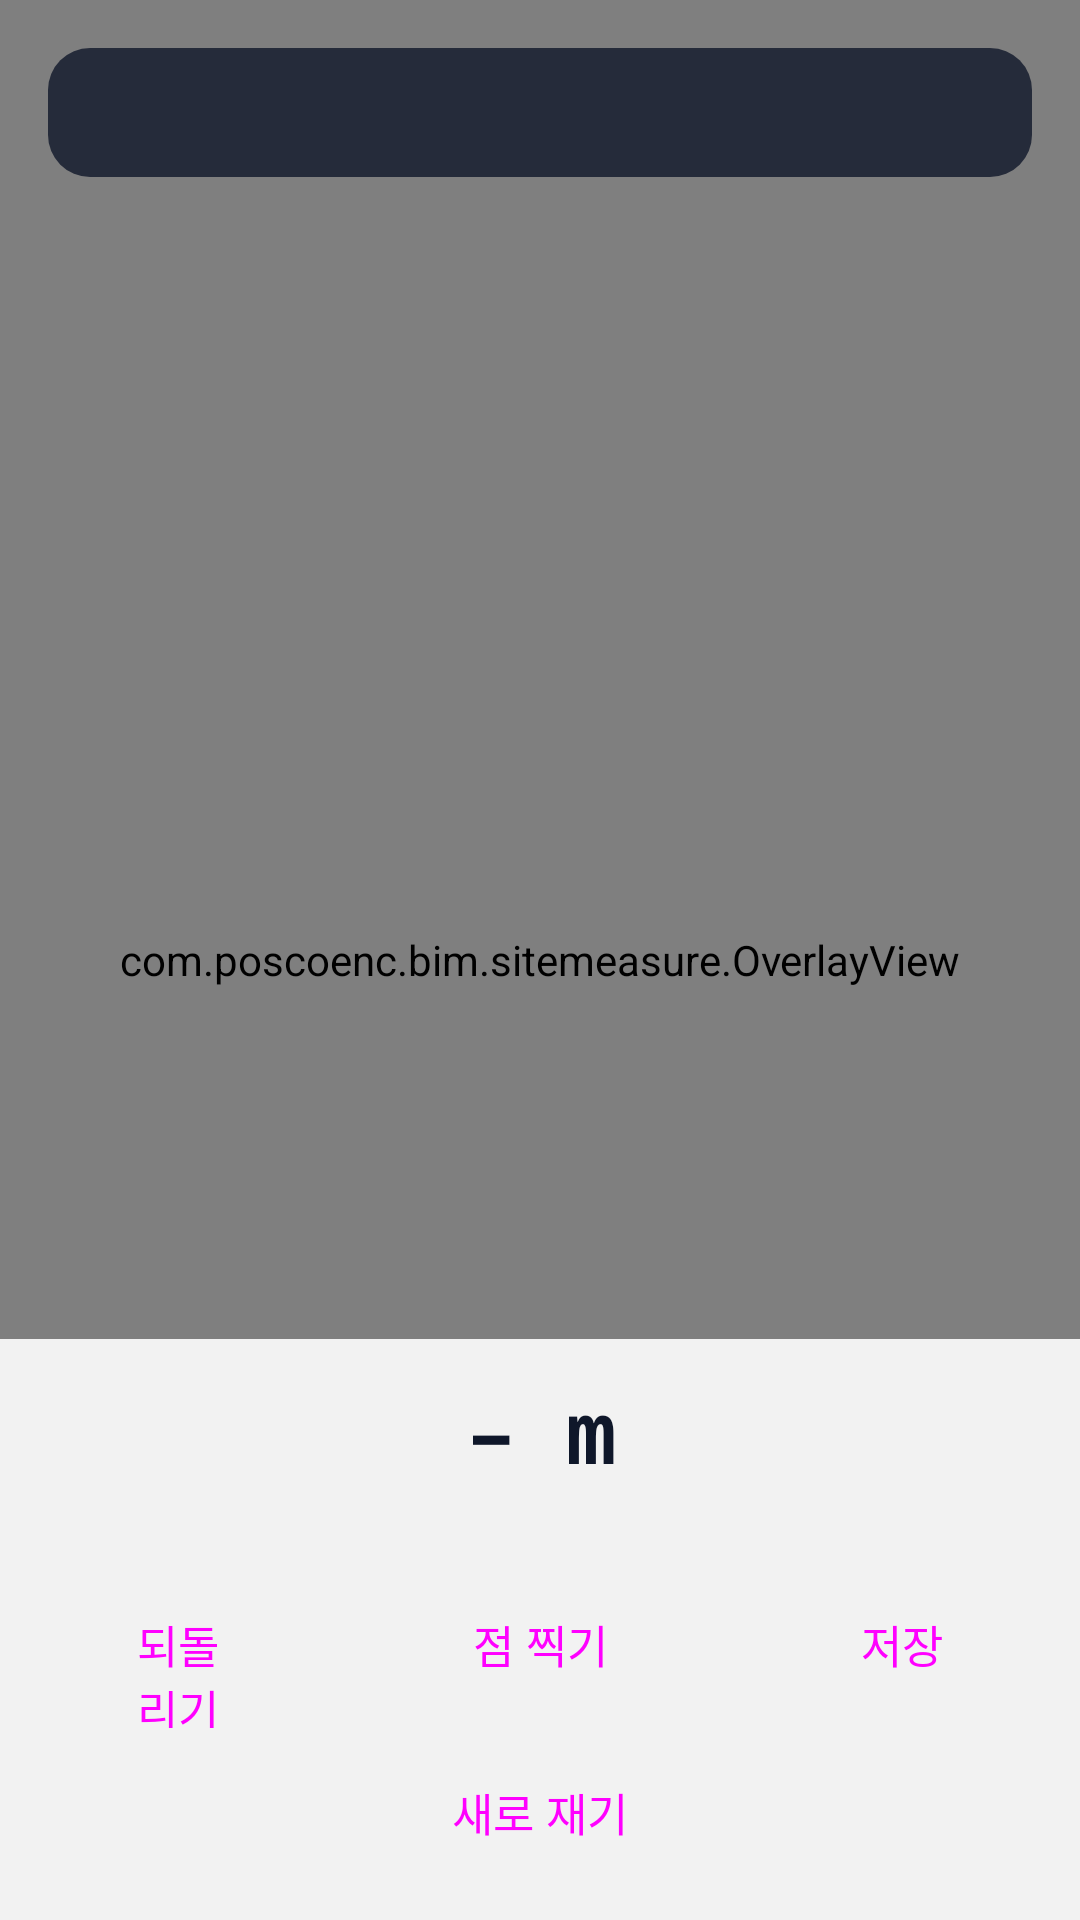

Produce the Android XML layout that renders to this screen, including the resource entries it uses.
<!-- AndroidManifest.xml: application theme Theme.SiteMeasure -->
<!-- res/layout/activity_measure.xml -->
<?xml version="1.0" encoding="utf-8"?>
<FrameLayout xmlns:android="http://schemas.android.com/apk/res/android"
    android:layout_width="match_parent" android:layout_height="match_parent"
    android:background="#000000">

    <android.opengl.GLSurfaceView
        android:id="@+id/surface"
        android:layout_width="match_parent" android:layout_height="match_parent" />

    <com.poscoenc.bim.sitemeasure.OverlayView
        android:id="@+id/overlay"
        android:layout_width="match_parent" android:layout_height="match_parent" />

    <TextView
        android:id="@+id/status"
        android:layout_width="match_parent" android:layout_height="wrap_content"
        android:layout_gravity="top" android:layout_margin="16dp"
        android:background="@drawable/pill_dark" android:padding="12dp"
        android:textColor="#FFFFFF" android:textSize="14sp" />

    <LinearLayout
        android:layout_width="match_parent" android:layout_height="wrap_content"
        android:layout_gravity="bottom" android:orientation="vertical"
        android:background="#E6FFFFFF" android:padding="12dp">

        <TextView
            android:id="@+id/result"
            android:layout_width="match_parent" android:layout_height="wrap_content"
            android:gravity="center" android:textColor="@color/ink"
            android:textSize="28sp" android:textStyle="bold" android:fontFamily="monospace"
            android:text="– m" />
        <TextView
            android:id="@+id/resultSub"
            android:layout_width="match_parent" android:layout_height="wrap_content"
            android:gravity="center" android:textColor="@color/muted" android:textSize="12sp" />

        <LinearLayout android:layout_width="match_parent" android:layout_height="wrap_content"
            android:orientation="horizontal" android:layout_marginTop="8dp">
            <Button android:id="@+id/btnUndo" style="@style/BtnOutline" android:text="@string/btn_undo" />
            <Button android:id="@+id/btnAdd" style="@style/Btn" android:layout_weight="1.6" android:text="@string/btn_add_point" />
            <Button android:id="@+id/btnSave" style="@style/BtnOutline" android:text="@string/btn_save" />
        </LinearLayout>
        <Button android:id="@+id/btnReset" style="@style/BtnOutline"
            android:layout_width="match_parent" android:layout_height="48dp" android:layout_weight="0"
            android:layout_marginTop="4dp" android:text="@string/btn_reset" />
    </LinearLayout>
</FrameLayout>
<!-- resources referenced by this layout -->
<resources>
  <color name="ink">#0F172A</color>
  <color name="muted">#5B6474</color>
  <!-- drawable pill_dark (drawable) -->
  <?xml version="1.0" encoding="utf-8"?>
  <shape xmlns:android="http://schemas.android.com/apk/res/android" android:shape="rectangle">
      <solid android:color="#CC0F172A" />
      <corners android:radius="14dp" />
  </shape>
  <string name="btn_add_point">점 찍기</string>
  <string name="btn_reset">새로 재기</string>
  <string name="btn_save">저장</string>
  <string name="btn_undo">되돌리기</string>
  <style name="Btn" parent="Widget.Material3.Button">
          <item name="android:layout_width">0dp</item>
          <item name="android:layout_height">56dp</item>
          <item name="android:layout_weight">1</item>
          <item name="android:layout_marginStart">4dp</item>
          <item name="android:layout_marginEnd">4dp</item>
          <item name="android:textSize">15sp</item>
      </style>
  <style name="BtnOutline" parent="Widget.Material3.Button.OutlinedButton">
          <item name="android:layout_width">0dp</item>
          <item name="android:layout_height">56dp</item>
          <item name="android:layout_weight">1</item>
          <item name="android:layout_marginStart">4dp</item>
          <item name="android:layout_marginEnd">4dp</item>
          <item name="android:textSize">15sp</item>
      </style>
  <style name="Theme.SiteMeasure" parent="Theme.Material3.Light.NoActionBar">
          <item name="colorPrimary">@color/accent</item>
          <item name="colorOnPrimary">#FFFFFF</item>
          <item name="android:windowBackground">@color/bg</item>
          <item name="android:statusBarColor">@color/bg</item>
          <item name="android:windowLightStatusBar">true</item>
      </style>
  <color name="accent">#2F62F5</color>
  <color name="bg">#F5F6F8</color>
</resources>
